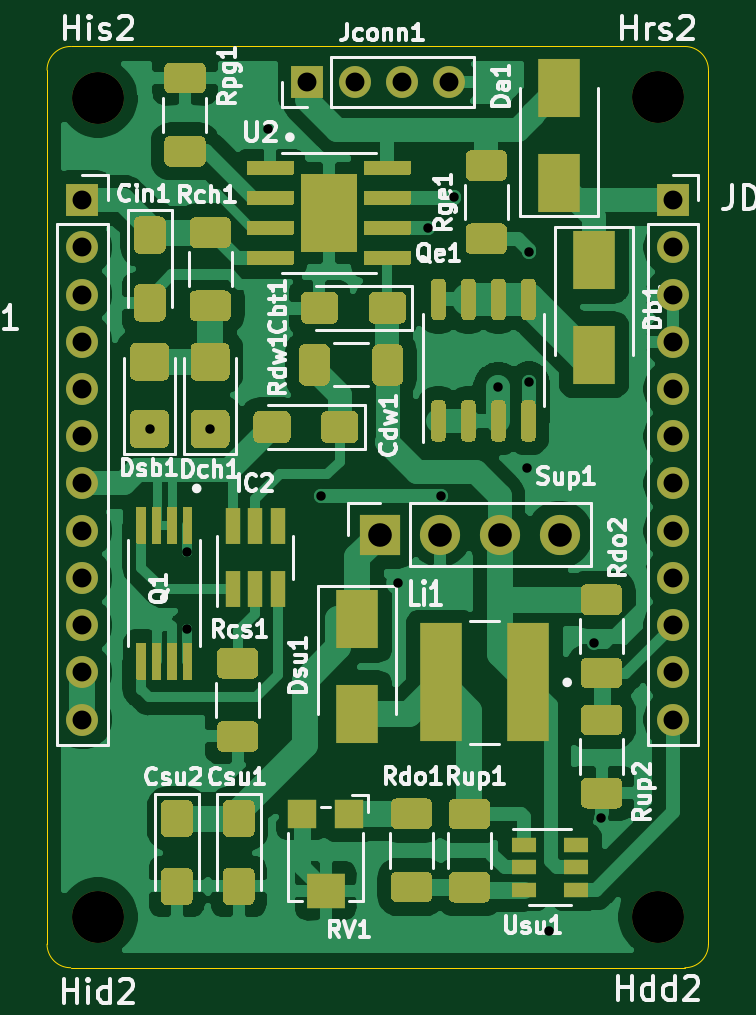
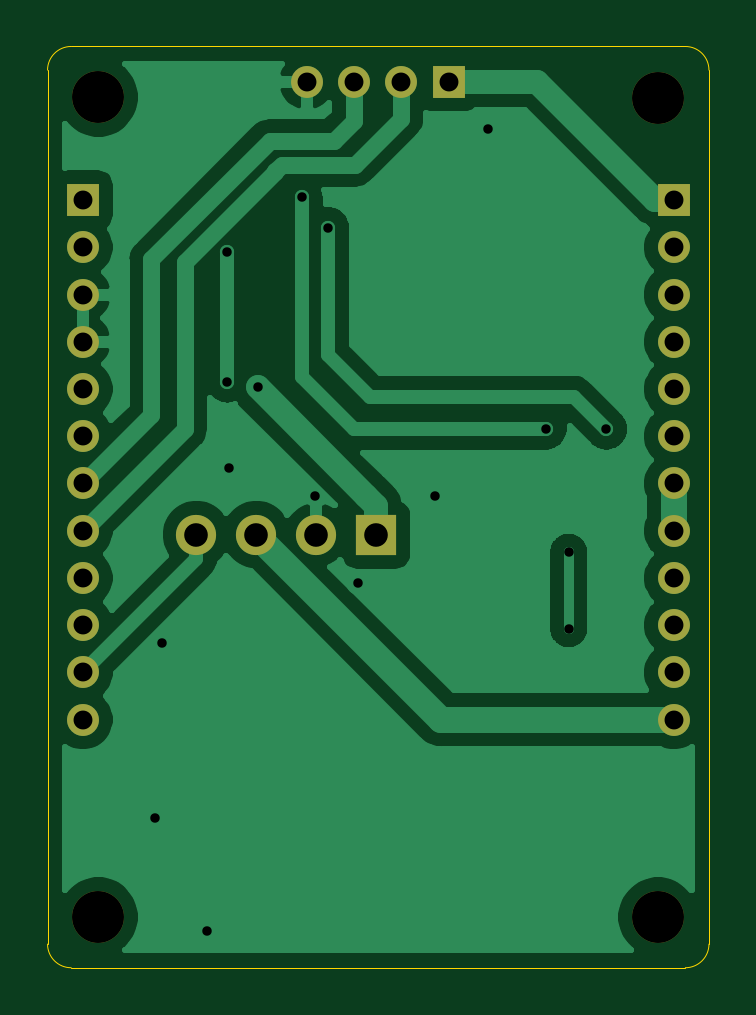
Circuit board: 11 layer files. Board 28.0 x 39.0 mm.
- bottom_copper: Global_Val_Sen-B_Cu.gbl (41988 bytes)
- bottom_mask: Global_Val_Sen-B_Mask.gbs (1556 bytes)
- paste: Global_Val_Sen-B_Paste.gbp (511 bytes)
- bottom_silk: Global_Val_Sen-B_SilkS.gbo (1559 bytes)
- outline: Global_Val_Sen-Edge_Cuts.gm1 (1027 bytes)
- top_copper: Global_Val_Sen-F_Cu.gtl (103606 bytes)
- top_mask: Global_Val_Sen-F_Mask.gts (20728 bytes)
- paste: Global_Val_Sen-F_Paste.gtp (19900 bytes)
- top_silk: Global_Val_Sen-F_SilkS.gto (60849 bytes)
- drill: Global_Val_Sen-NPTH.drl (395 bytes)
- drill: Global_Val_Sen-PTH.drl (989 bytes)

=== bottom_copper: Global_Val_Sen-B_Cu.gbl (41988 bytes, source omitted) ===
=== bottom_mask: Global_Val_Sen-B_Mask.gbs ===
%TF.GenerationSoftware,KiCad,Pcbnew,5.1.7-a382d34a8~88~ubuntu18.04.1*%
%TF.CreationDate,2022-07-15T15:30:23-05:00*%
%TF.ProjectId,Global_Val_Sen,476c6f62-616c-45f5-9661-6c5f53656e2e,rev?*%
%TF.SameCoordinates,Original*%
%TF.FileFunction,Soldermask,Bot*%
%TF.FilePolarity,Negative*%
%FSLAX46Y46*%
G04 Gerber Fmt 4.6, Leading zero omitted, Abs format (unit mm)*
G04 Created by KiCad (PCBNEW 5.1.7-a382d34a8~88~ubuntu18.04.1) date 2022-07-15 15:30:23*
%MOMM*%
%LPD*%
G01*
G04 APERTURE LIST*
%ADD10O,1.700000X1.700000*%
%ADD11R,1.700000X1.700000*%
%ADD12O,1.350000X1.350000*%
%ADD13R,1.350000X1.350000*%
%ADD14C,2.200000*%
G04 APERTURE END LIST*
D10*
X41700000Y-60670000D03*
X39160000Y-60670000D03*
X36620000Y-60670000D03*
D11*
X34080000Y-60670000D03*
D12*
X37020000Y-41490000D03*
X35020000Y-41490000D03*
X33020000Y-41490000D03*
D13*
X31020000Y-41490000D03*
D14*
X45850000Y-42150000D03*
X22150000Y-42175000D03*
X22150000Y-76850000D03*
X45850000Y-76850000D03*
D12*
X21500000Y-68500000D03*
X21500000Y-66500000D03*
X21500000Y-64500000D03*
X21500000Y-62500000D03*
X21500000Y-60500000D03*
X21500000Y-58500000D03*
X21500000Y-56500000D03*
X21500000Y-54500000D03*
X21500000Y-52500000D03*
X21500000Y-50500000D03*
X21500000Y-48500000D03*
D13*
X21500000Y-46500000D03*
D12*
X46500000Y-68500000D03*
X46500000Y-66500000D03*
X46500000Y-64500000D03*
X46500000Y-62500000D03*
X46500000Y-60500000D03*
X46500000Y-58500000D03*
X46500000Y-56500000D03*
X46500000Y-54500000D03*
X46500000Y-52500000D03*
X46500000Y-50500000D03*
X46500000Y-48500000D03*
D13*
X46500000Y-46500000D03*
M02*

=== paste: Global_Val_Sen-B_Paste.gbp ===
%TF.GenerationSoftware,KiCad,Pcbnew,5.1.7-a382d34a8~88~ubuntu18.04.1*%
%TF.CreationDate,2022-07-15T15:30:23-05:00*%
%TF.ProjectId,Global_Val_Sen,476c6f62-616c-45f5-9661-6c5f53656e2e,rev?*%
%TF.SameCoordinates,Original*%
%TF.FileFunction,Paste,Bot*%
%TF.FilePolarity,Positive*%
%FSLAX46Y46*%
G04 Gerber Fmt 4.6, Leading zero omitted, Abs format (unit mm)*
G04 Created by KiCad (PCBNEW 5.1.7-a382d34a8~88~ubuntu18.04.1) date 2022-07-15 15:30:23*
%MOMM*%
%LPD*%
G01*
G04 APERTURE LIST*
G04 APERTURE END LIST*
M02*

=== bottom_silk: Global_Val_Sen-B_SilkS.gbo ===
%TF.GenerationSoftware,KiCad,Pcbnew,5.1.7-a382d34a8~88~ubuntu18.04.1*%
%TF.CreationDate,2022-07-15T15:30:23-05:00*%
%TF.ProjectId,Global_Val_Sen,476c6f62-616c-45f5-9661-6c5f53656e2e,rev?*%
%TF.SameCoordinates,Original*%
%TF.FileFunction,Legend,Bot*%
%TF.FilePolarity,Positive*%
%FSLAX46Y46*%
G04 Gerber Fmt 4.6, Leading zero omitted, Abs format (unit mm)*
G04 Created by KiCad (PCBNEW 5.1.7-a382d34a8~88~ubuntu18.04.1) date 2022-07-15 15:30:23*
%MOMM*%
%LPD*%
G01*
G04 APERTURE LIST*
%ADD10O,1.700000X1.700000*%
%ADD11R,1.700000X1.700000*%
%ADD12O,1.350000X1.350000*%
%ADD13R,1.350000X1.350000*%
%ADD14C,2.200000*%
G04 APERTURE END LIST*
%LPC*%
D10*
X41700000Y-60670000D03*
X39160000Y-60670000D03*
X36620000Y-60670000D03*
D11*
X34080000Y-60670000D03*
D12*
X37020000Y-41490000D03*
X35020000Y-41490000D03*
X33020000Y-41490000D03*
D13*
X31020000Y-41490000D03*
D14*
X45850000Y-42150000D03*
X22150000Y-42175000D03*
X22150000Y-76850000D03*
X45850000Y-76850000D03*
D12*
X21500000Y-68500000D03*
X21500000Y-66500000D03*
X21500000Y-64500000D03*
X21500000Y-62500000D03*
X21500000Y-60500000D03*
X21500000Y-58500000D03*
X21500000Y-56500000D03*
X21500000Y-54500000D03*
X21500000Y-52500000D03*
X21500000Y-50500000D03*
X21500000Y-48500000D03*
D13*
X21500000Y-46500000D03*
D12*
X46500000Y-68500000D03*
X46500000Y-66500000D03*
X46500000Y-64500000D03*
X46500000Y-62500000D03*
X46500000Y-60500000D03*
X46500000Y-58500000D03*
X46500000Y-56500000D03*
X46500000Y-54500000D03*
X46500000Y-52500000D03*
X46500000Y-50500000D03*
X46500000Y-48500000D03*
D13*
X46500000Y-46500000D03*
M02*

=== outline: Global_Val_Sen-Edge_Cuts.gm1 ===
%TF.GenerationSoftware,KiCad,Pcbnew,5.1.7-a382d34a8~88~ubuntu18.04.1*%
%TF.CreationDate,2022-07-15T15:30:23-05:00*%
%TF.ProjectId,Global_Val_Sen,476c6f62-616c-45f5-9661-6c5f53656e2e,rev?*%
%TF.SameCoordinates,Original*%
%TF.FileFunction,Profile,NP*%
%FSLAX46Y46*%
G04 Gerber Fmt 4.6, Leading zero omitted, Abs format (unit mm)*
G04 Created by KiCad (PCBNEW 5.1.7-a382d34a8~88~ubuntu18.04.1) date 2022-07-15 15:30:23*
%MOMM*%
%LPD*%
G01*
G04 APERTURE LIST*
%TA.AperFunction,Profile*%
%ADD10C,0.050000*%
%TD*%
G04 APERTURE END LIST*
D10*
X47000000Y-40000000D02*
G75*
G02*
X48000000Y-41000000I0J-1000000D01*
G01*
X21000000Y-40000000D02*
X47000000Y-40000000D01*
X20000000Y-41000000D02*
G75*
G02*
X21000000Y-40000000I1000000J0D01*
G01*
X48000000Y-41000000D02*
X48000000Y-78000000D01*
X48000000Y-78000000D02*
G75*
G02*
X47000000Y-79000000I-1000000J0D01*
G01*
X47000000Y-79000000D02*
X21000000Y-79000000D01*
X21000000Y-79000000D02*
G75*
G02*
X20000000Y-78000000I0J1000000D01*
G01*
X20000000Y-78000000D02*
X20000000Y-41000000D01*
M02*

=== top_copper: Global_Val_Sen-F_Cu.gtl (103606 bytes, source omitted) ===
=== top_mask: Global_Val_Sen-F_Mask.gts (20728 bytes, source omitted) ===
=== paste: Global_Val_Sen-F_Paste.gtp (19900 bytes, source omitted) ===
=== top_silk: Global_Val_Sen-F_SilkS.gto (60849 bytes, source omitted) ===
=== drill: Global_Val_Sen-NPTH.drl ===
M48
; DRILL file {KiCad 5.1.7-a382d34a8~88~ubuntu18.04.1} date Fri Jul 15 15:30:28 2022
; FORMAT={-:-/ absolute / metric / decimal}
; #@! TF.CreationDate,2022-07-15T15:30:28-05:00
; #@! TF.GenerationSoftware,Kicad,Pcbnew,5.1.7-a382d34a8~88~ubuntu18.04.1
; #@! TF.FileFunction,NonPlated,1,2,NPTH
FMAT,2
METRIC
T1C2.200
%
G90
G05
T1
X45.85Y-42.15
X22.15Y-76.85
X22.15Y-42.175
X45.85Y-76.85
T0
M30

=== drill: Global_Val_Sen-PTH.drl ===
M48
; DRILL file {KiCad 5.1.7-a382d34a8~88~ubuntu18.04.1} date Fri Jul 15 15:30:28 2022
; FORMAT={-:-/ absolute / metric / decimal}
; #@! TF.CreationDate,2022-07-15T15:30:28-05:00
; #@! TF.GenerationSoftware,Kicad,Pcbnew,5.1.7-a382d34a8~88~ubuntu18.04.1
; #@! TF.FileFunction,Plated,1,2,PTH
FMAT,2
METRIC
T1C0.400
T2C0.800
T3C1.000
%
G90
G05
T1
X24.34Y-56.195
X25.94Y-61.41
X25.94Y-64.65
X26.9Y-56.195
X29.35Y-43.5
X31.6Y-59.02
X34.87Y-62.7
X36.11Y-47.67
X36.66Y-59.02
X37.24Y-46.38
X39.11Y-54.43
X40.31Y-57.84
X40.4Y-48.7
X40.4Y-54.2
X41.24Y-77.46
X43.15Y-65.27
X43.45Y-72.66
T2
X46.5Y-46.5
X46.5Y-48.5
X46.5Y-50.5
X46.5Y-52.5
X46.5Y-54.5
X46.5Y-56.5
X46.5Y-58.5
X46.5Y-60.5
X46.5Y-62.5
X46.5Y-64.5
X46.5Y-66.5
X46.5Y-68.5
X31.02Y-41.49
X33.02Y-41.49
X35.02Y-41.49
X37.02Y-41.49
X21.5Y-46.5
X21.5Y-48.5
X21.5Y-50.5
X21.5Y-52.5
X21.5Y-54.5
X21.5Y-56.5
X21.5Y-58.5
X21.5Y-60.5
X21.5Y-62.5
X21.5Y-64.5
X21.5Y-66.5
X21.5Y-68.5
T3
X34.08Y-60.67
X36.62Y-60.67
X39.16Y-60.67
X41.7Y-60.67
T0
M30

